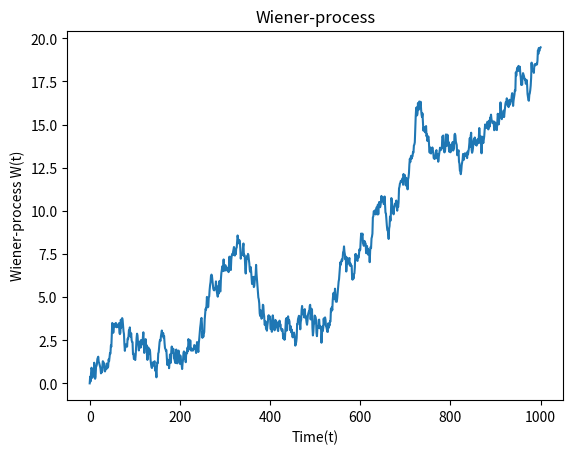

This chart was generated by the following Python code:
import numpy.random as npr
import numpy as np
import matplotlib.pyplot as plt


def wiener_process(dt=0.1, x0=0, n=1000):
    # W(t=0)=0
    # initialize W(t) with zeros
    W = np.zeros(n+1)

    # we create N+1 timesteps: t=0,1,2,3...N
    t = np.linspace(x0, n, n+1)

    # we have to use cumulative sum: on ever step the additional value is
    # drawn from a normal distributio with a mean 0 and variance dt ... N(0,dt)
    # by the way: N(0,dt) = sqrt(dt)*N(0,1) usually this formula is used !!!
    W[1:n+1] = np.cumsum(np.random.normal(0, np.sqrt(dt), n))

    return t, W


def plot_process(t, W):
    plt.plot(t, W)
    plt.xlabel('Time(t)')
    plt.ylabel('Wiener-process W(t)')
    plt.title('Wiener-process')
    plt.show()


if __name__ == '__main__':
    time, data = wiener_process()
    plot_process(time, data)
